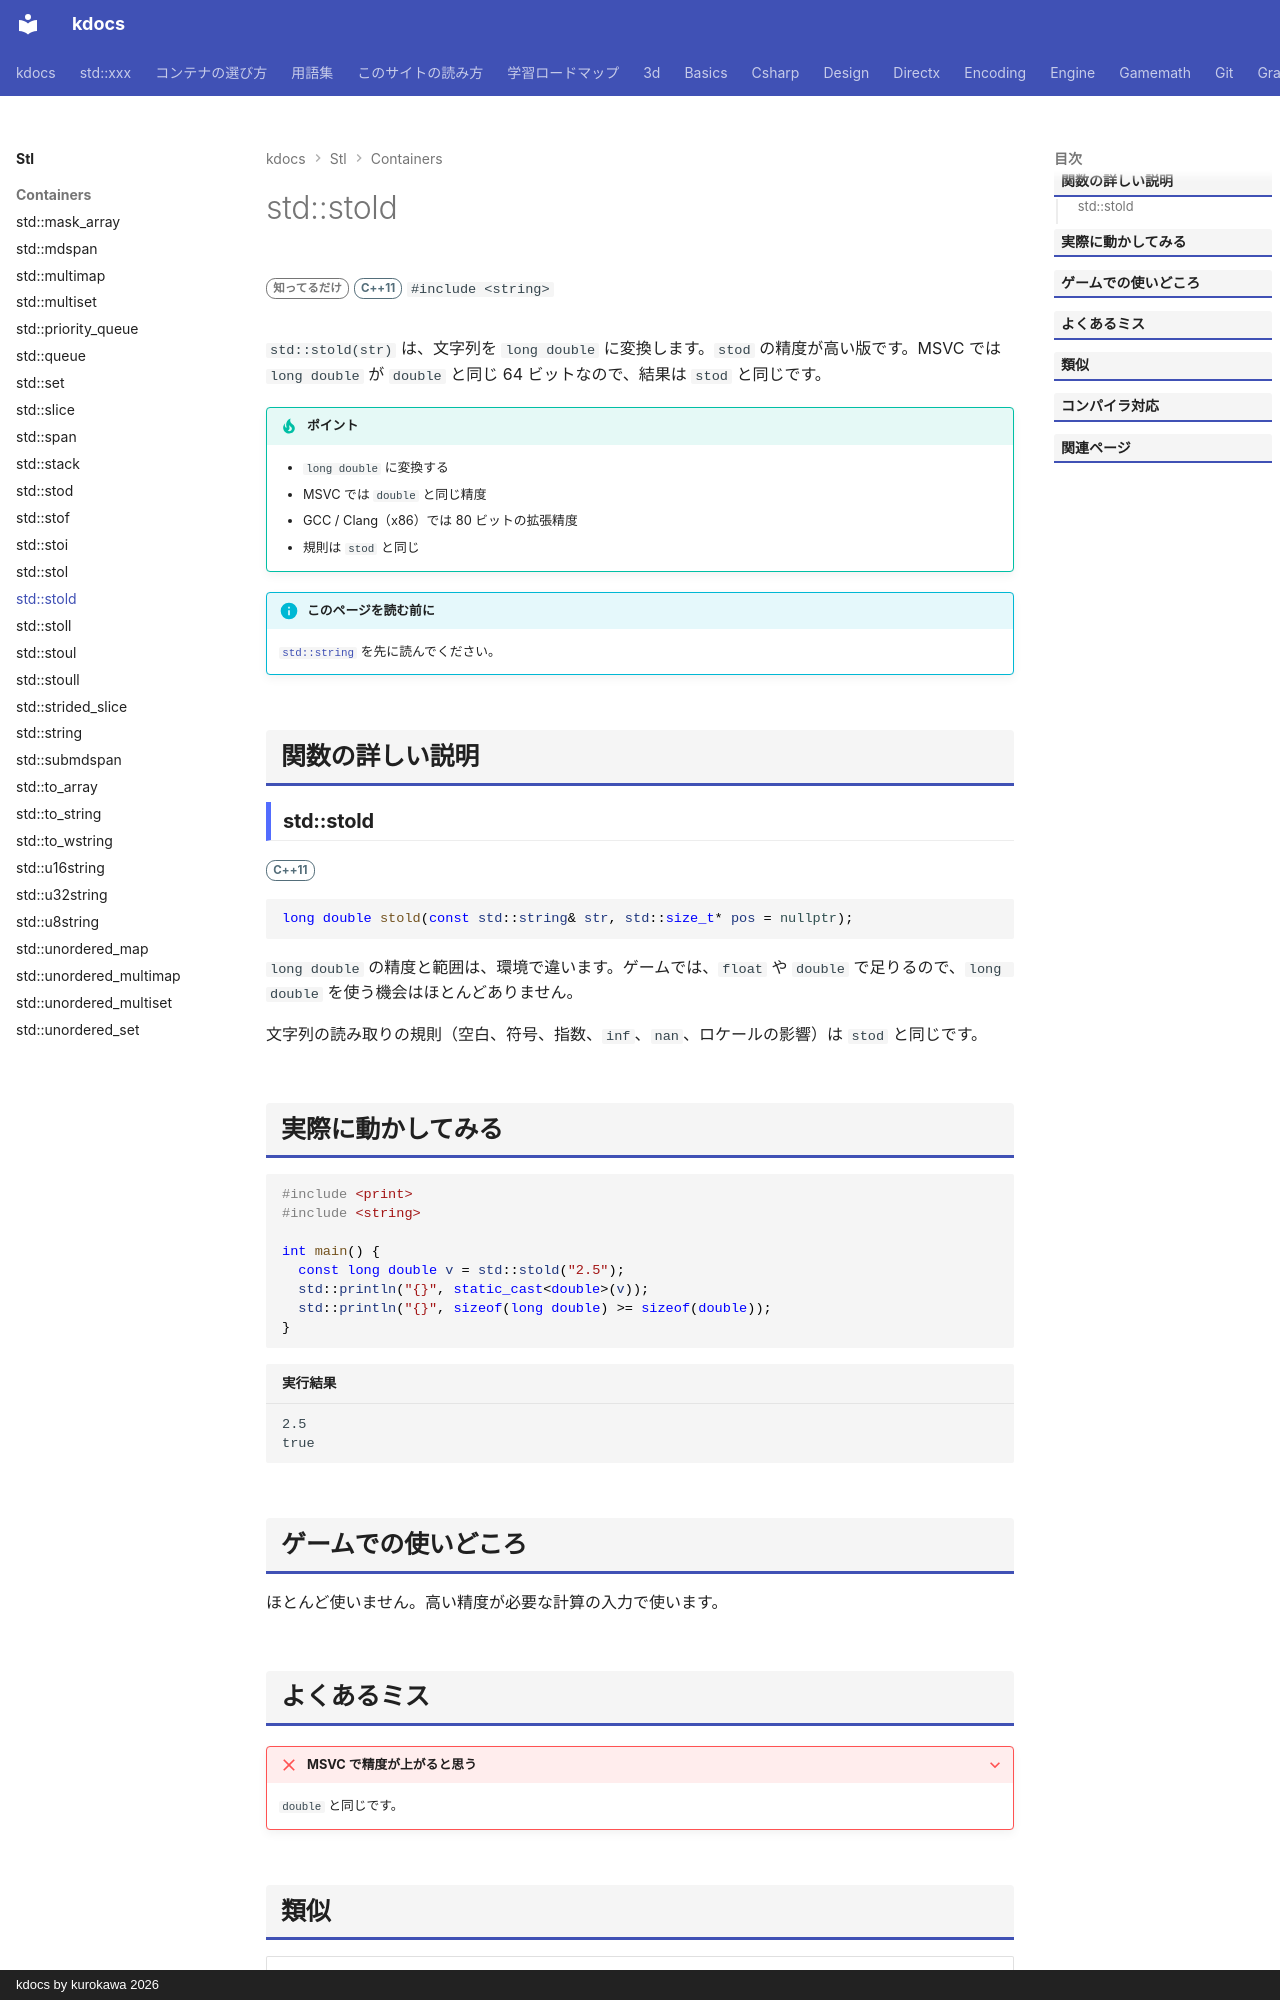

repository: qwzxdf/kdocs · page: stl/containers/stold/index.html · generator: mkdocs · copyright: kdocs by kurokawa 2026

---
title: std::stold
summary: "文字列を long double に変換する（失敗すると例外）。"
order: 900
tags:
  - コンテナ
---

# std::stold

<div class="page-badges" markdown>
<span class="rank rank-rare">知ってるだけ</span>
<span class="ver ver-11">C++11</span>
`#include <string>`
</div>

`std::stold(str)` は、文字列を `long double` に変換します。`stod` の精度が高い版です。MSVC では `long double` が `double` と同じ 64 ビットなので、結果は `stod` と同じです。

!!! tip "ポイント"
    - `long double` に変換する
    - MSVC では `double` と同じ精度
    - GCC / Clang（x86）では 80 ビットの拡張精度
    - 規則は `stod` と同じ

!!! info "このページを読む前に"
    [`std::string`](string.md) を先に読んでください。

## 関数の詳しい説明

### std::stold {#stold}

<span class="ver ver-11">C++11</span>

```cpp
long double stold(const std::string& str, std::size_t* pos = nullptr);
```

`long double` の精度と範囲は、環境で違います。ゲームでは、`float` や `double` で足りるので、`long double` を使う機会はほとんどありません。

文字列の読み取りの規則（空白、符号、指数、`inf`、`nan`、ロケールの影響）は `stod` と同じです。

## 実際に動かしてみる

```cpp
#include <print>
#include <string>

int main() {
  const long double v = std::stold("2.5");
  std::println("{}", static_cast<double>(v));
  std::println("{}", sizeof(long double) >= sizeof(double));
}
```

```text title="実行結果"
2.5
true
```

## ゲームでの使いどころ

ほとんど使いません。高い精度が必要な計算の入力で使います。
